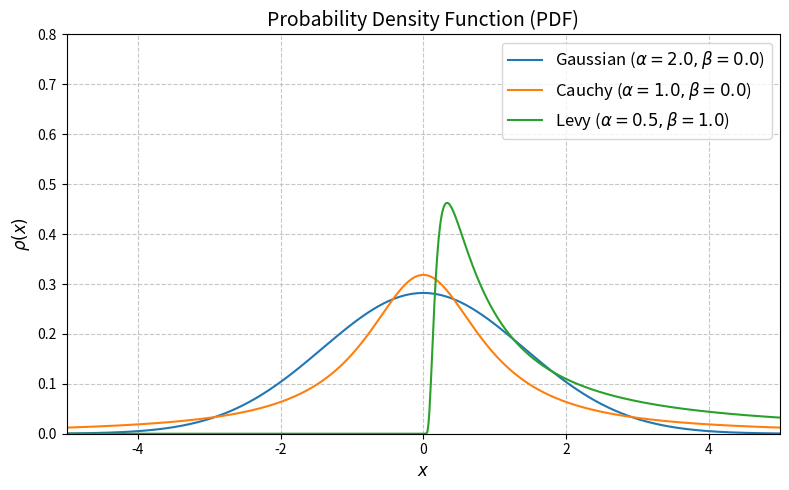

This chart was generated by the following Python code: (Note: this script raises an exception after producing the figure.)
# Levy Stable Distributionの確率密度関数(PDF)の描画

import numpy as np
import matplotlib.pyplot as plt
from scipy.stats import levy_stable

# 描画するx軸の範囲
x = np.linspace(-5, 5, 1000)

# パラメータパターンをリストで定義 (alpha, beta)
params = [
    (2.0, 0.0),  # 正規分布
    (1.0, 0.0),  # コーシー分布
    (0.5, 1.0)   # (狭義)レヴィ分布
]

func_list = [r'Gaussian ($\alpha=2.0, \beta=0.0$)', r'Cauchy ($\alpha=1.0, \beta=0.0$)', r'Levy ($\alpha=0.5, \beta=1.0$)']  # 関数のリスト

# グラフの設定
fig = plt.figure(figsize=(8,5), tight_layout=True)
ax = fig.add_subplot(111)

# 各パラメータで確率密度関数(PDF)を計算してプロット
for alpha, beta in params:
    # levy_stable.pdf(x, alpha, beta, loc=位置母数, scale=尺度母数)
    pdf = levy_stable.pdf(x, alpha, beta)
    ax.plot(x, pdf, label=func_list[params.index((alpha, beta))])

# グラフの装飾
ax.set_title('Probability Density Function (PDF)', fontsize=14)
ax.set_xlabel('$x$', fontsize=12)
ax.set_ylabel(f'$\\rho(x)$', fontsize=12)
ax.set_xlim(-5, 5)
ax.set_ylim(0, 0.8)
ax.legend(fontsize=12)
ax.grid(True, linestyle='--', alpha=0.7)

savefile = './png/Levy_stable_distribution.png'
# グラフの保存
fig.savefig(savefile, dpi=300)

# グラフの表示
plt.show()
